Photos from the image-classification dataset "Paper, scissor & rock TFIC" in the GitHub repository jasonngai01/AI_Appreciation_for-OUHK_STEAM. Its 3 classes are: paper, rock, scissor.

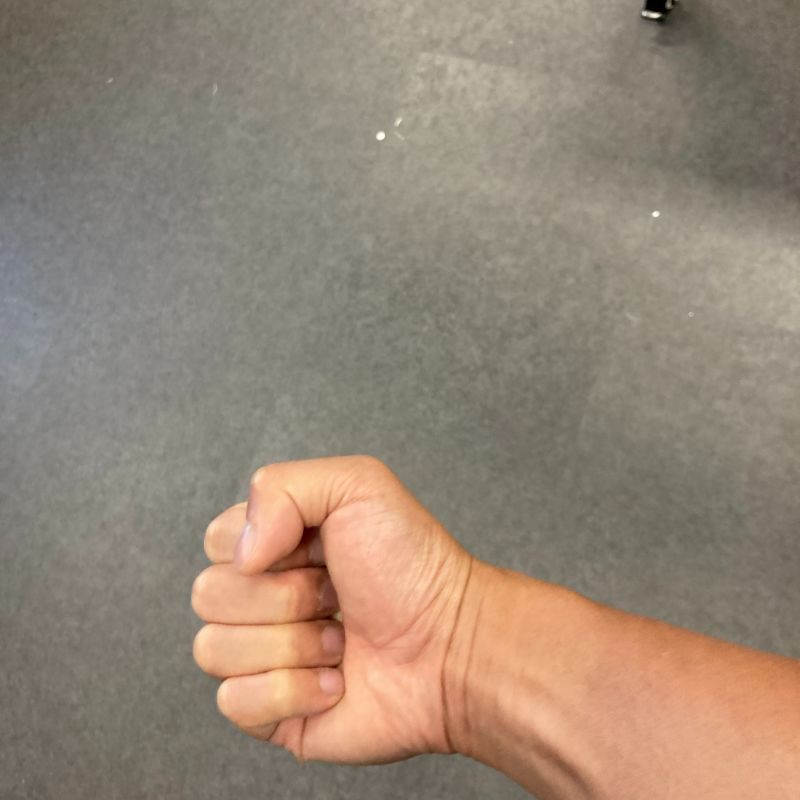
Label: rock

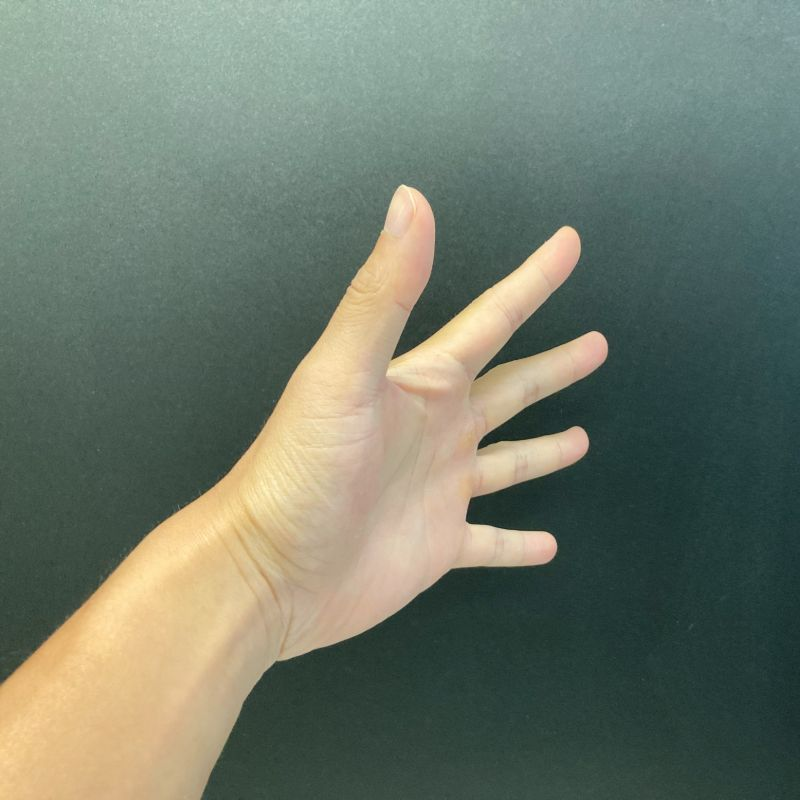
Label: paper

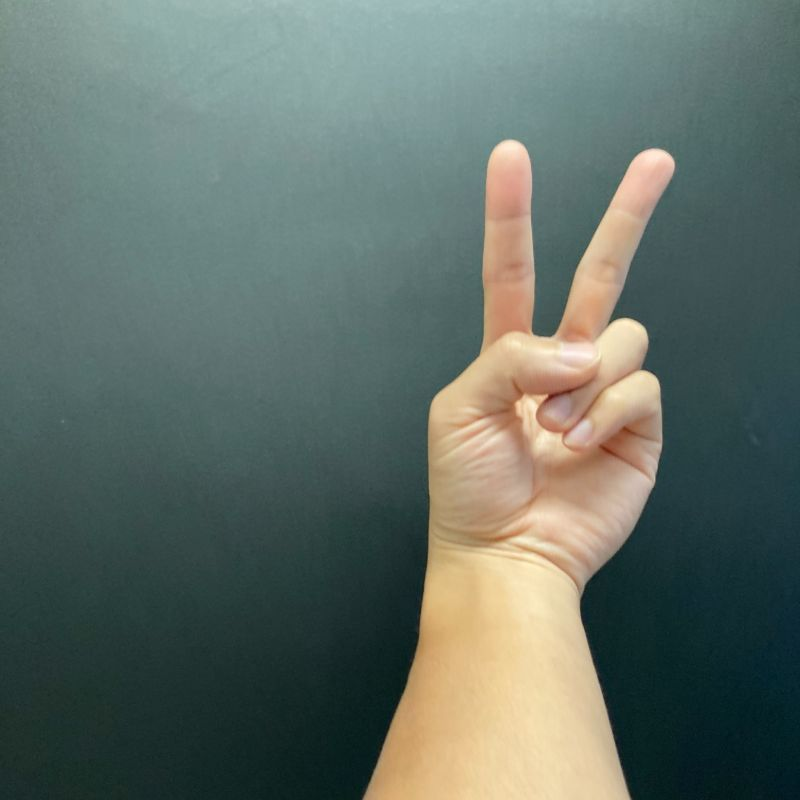
Label: scissor

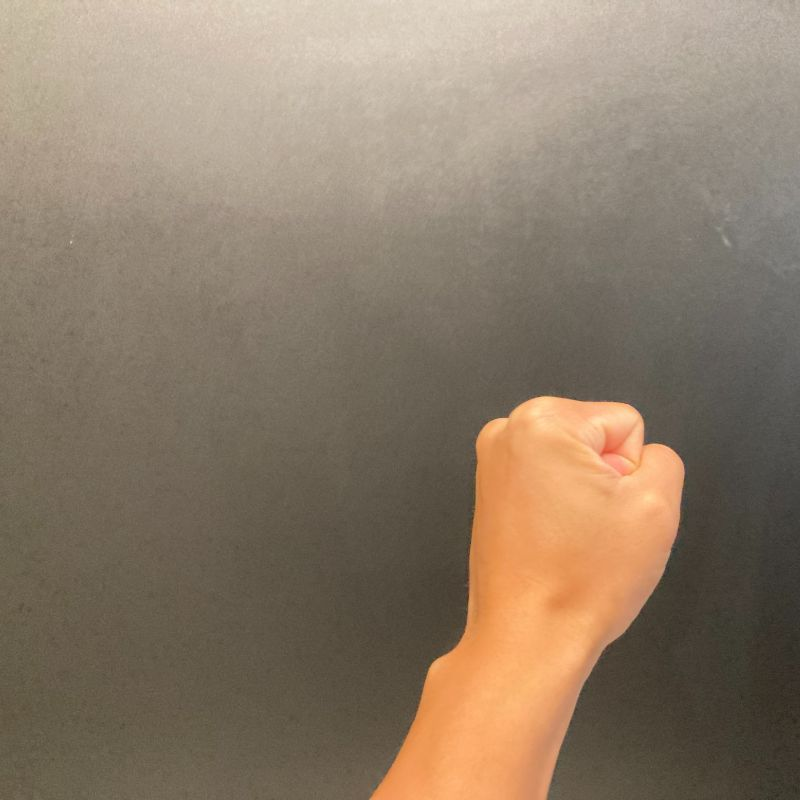
Label: rock

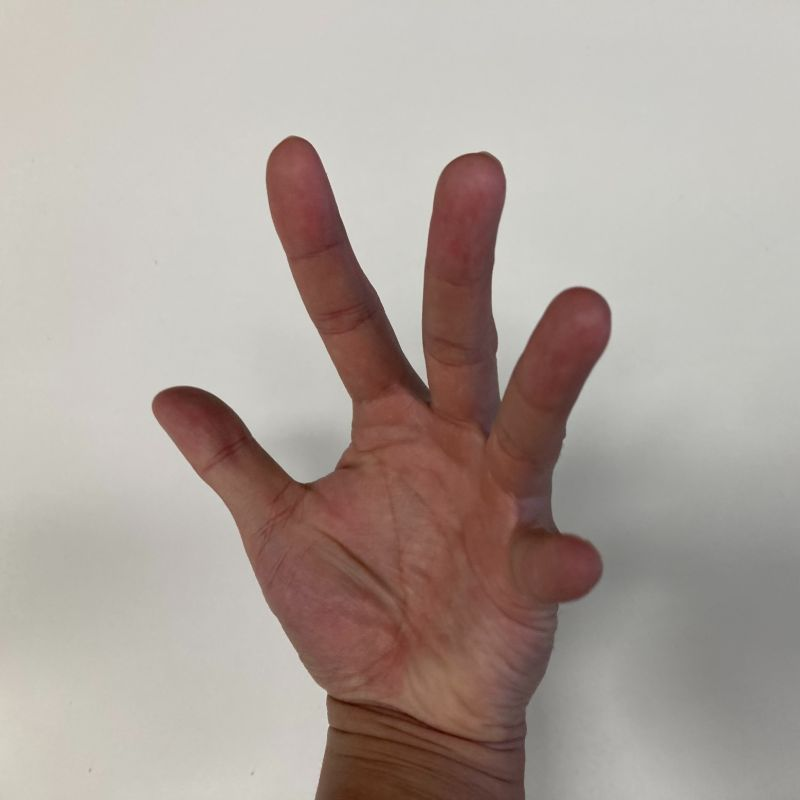
Label: paper

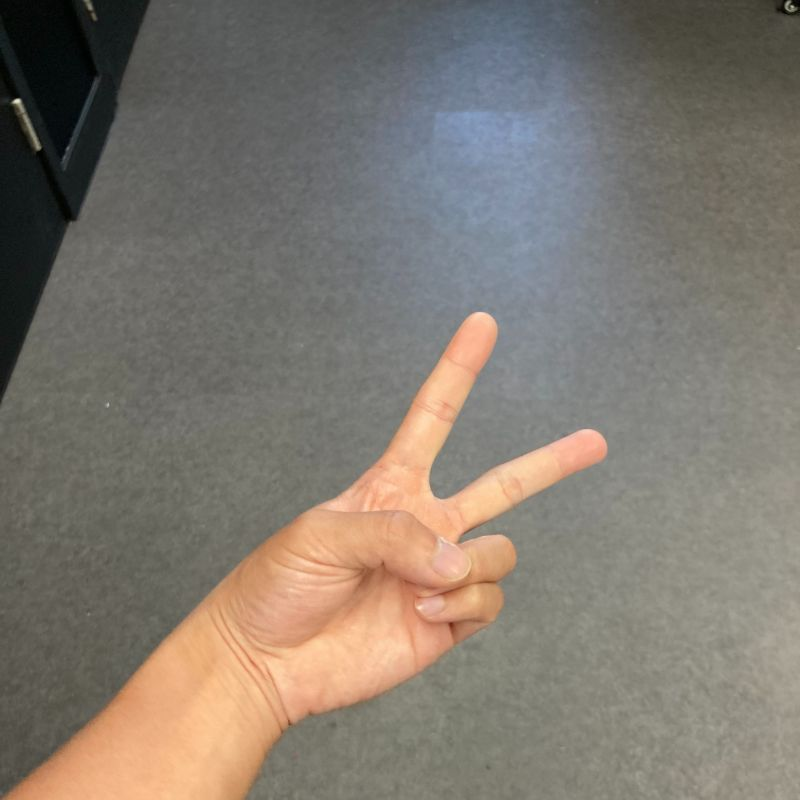
Label: scissor
